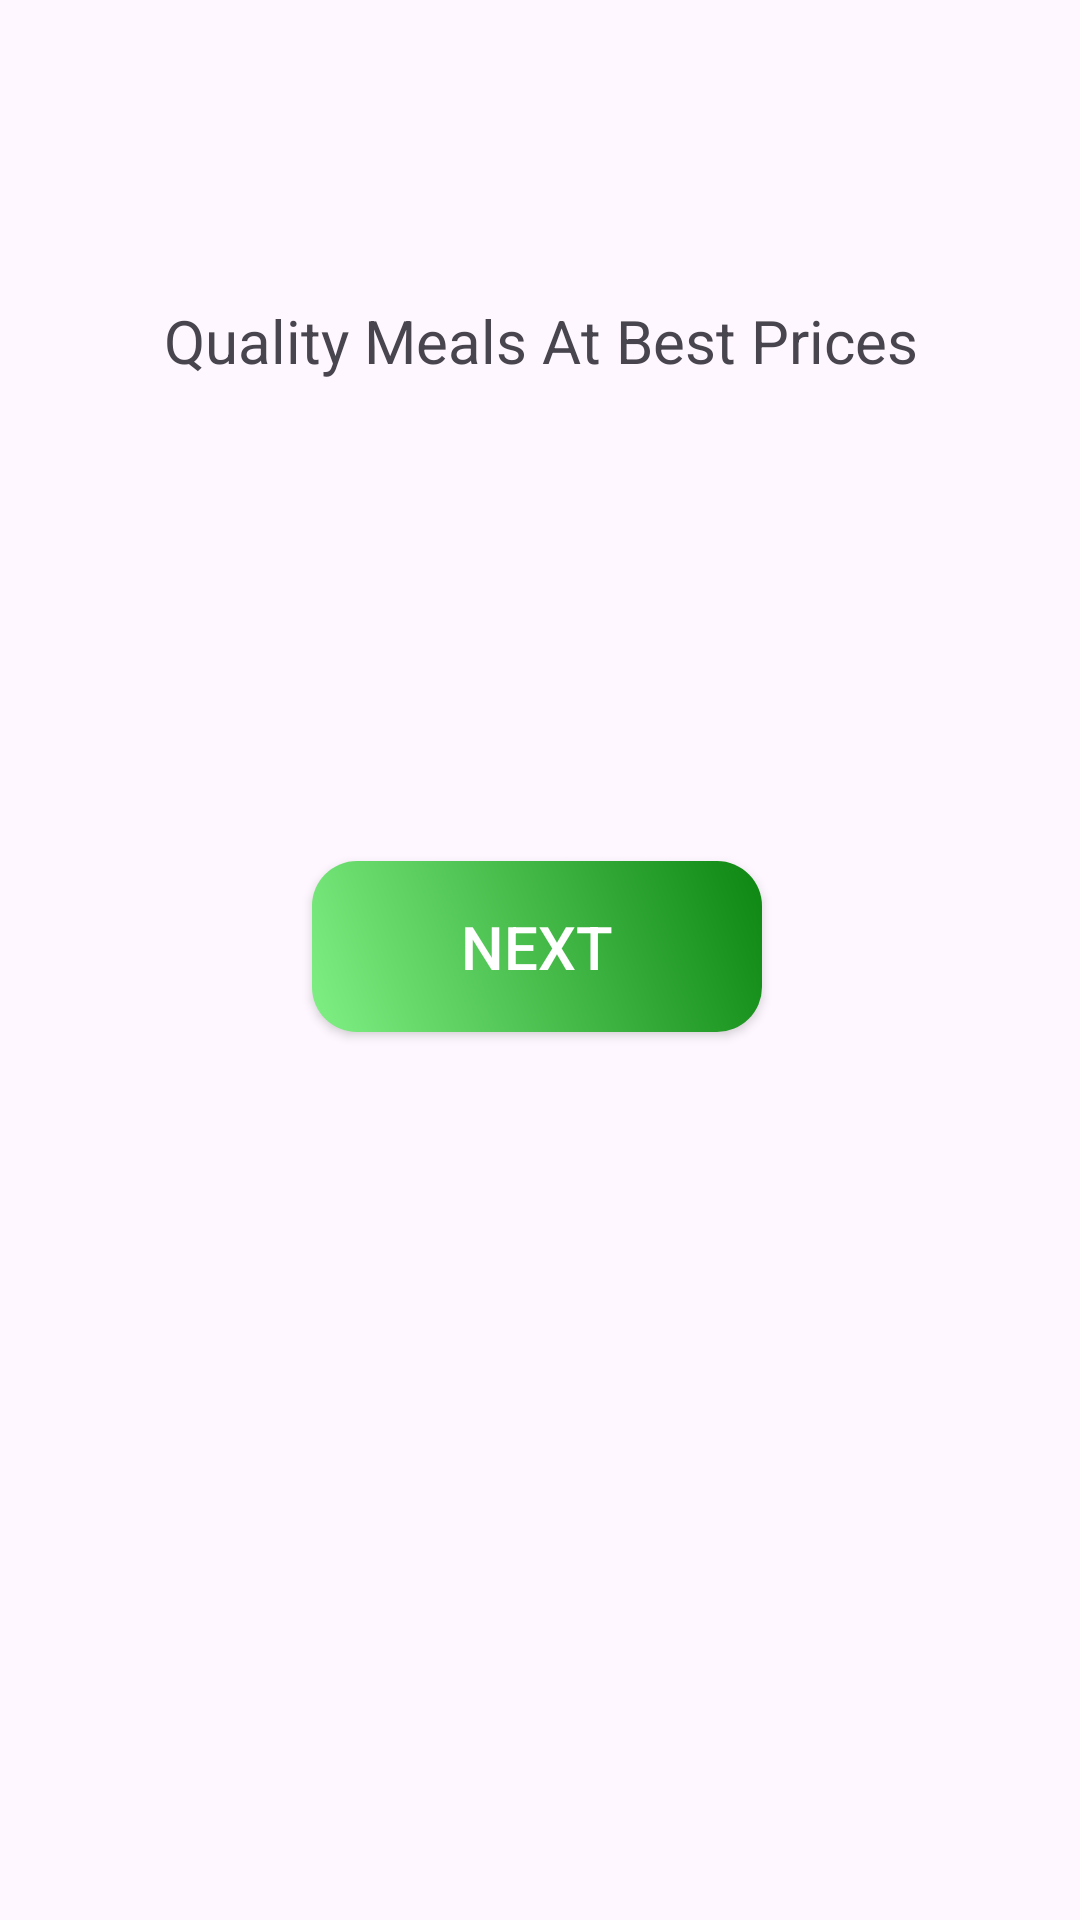

Here is an Android app screen rendered from its layout file. Give the layout XML and the strings, colors and styles it references.
<!-- AndroidManifest.xml: application theme Theme.FriesAndThighs -->
<!-- res/layout/activity_start.xml -->
<?xml version="1.0" encoding="utf-8"?>
<androidx.constraintlayout.widget.ConstraintLayout xmlns:android="http://schemas.android.com/apk/res/android"
    xmlns:app="http://schemas.android.com/apk/res-auto"
    xmlns:tools="http://schemas.android.com/tools"
    android:layout_width="match_parent"
    android:layout_height="match_parent"
    tools:context=".StartActivity">

    <ImageView
        android:id="@+id/imageView2"
        android:layout_width="wrap_content"
        android:layout_height="wrap_content"
        android:layout_marginTop="100dp"
        app:layout_constraintEnd_toEndOf="parent"
        app:layout_constraintStart_toStartOf="parent"
        app:layout_constraintTop_toTopOf="parent"
        app:srcCompat="@drawable/burrgar" />

    <TextView
        android:id="@+id/textView4"
        android:layout_width="wrap_content"
        android:layout_height="wrap_content"
        android:text="Quality Meals At Best Prices"
        android:textAlignment="center"
        android:textSize="20sp"
        app:layout_constraintEnd_toEndOf="@+id/imageView2"
        app:layout_constraintStart_toStartOf="@+id/imageView2"
        app:layout_constraintTop_toBottomOf="@+id/imageView2" />

    <androidx.appcompat.widget.AppCompatButton
        android:id="@+id/nextButton"
        android:layout_width="150dp"
        android:layout_height="57dp"
        android:layout_marginTop="160dp"
        android:background="@drawable/green_button"
        android:text="Next"
        android:textColor="@color/white"
        android:textSize="20sp"
        app:layout_constraintEnd_toEndOf="@+id/textView4"
        app:layout_constraintHorizontal_bias="0.49"
        app:layout_constraintStart_toStartOf="@+id/textView4"
        app:layout_constraintTop_toBottomOf="@+id/textView4" />
</androidx.constraintlayout.widget.ConstraintLayout>
<!-- resources referenced by this layout -->
<resources>
  <color name="white">#FFFFFFFF</color>
  <!-- drawable green_button (drawable) -->
  <?xml version="1.0" encoding="utf-8"?>
  <shape xmlns:android="http://schemas.android.com/apk/res/android">
      <gradient
          android:angle="45"
          android:startColor="@color/lightGreen"
          android:endColor="@color/DarkGreen"
          ></gradient>
      <corners
          android:radius="15dp"
          />
  </shape>
  <style name="Theme.FriesAndThighs" parent="Base.Theme.FriesAndThighs" />
  <color name="lightGreen">#80F084</color>
  <color name="DarkGreen">#0D8711</color>
  <style name="Base.Theme.FriesAndThighs" parent="Theme.Material3.DayNight.NoActionBar">
          
          
      </style>
</resources>
